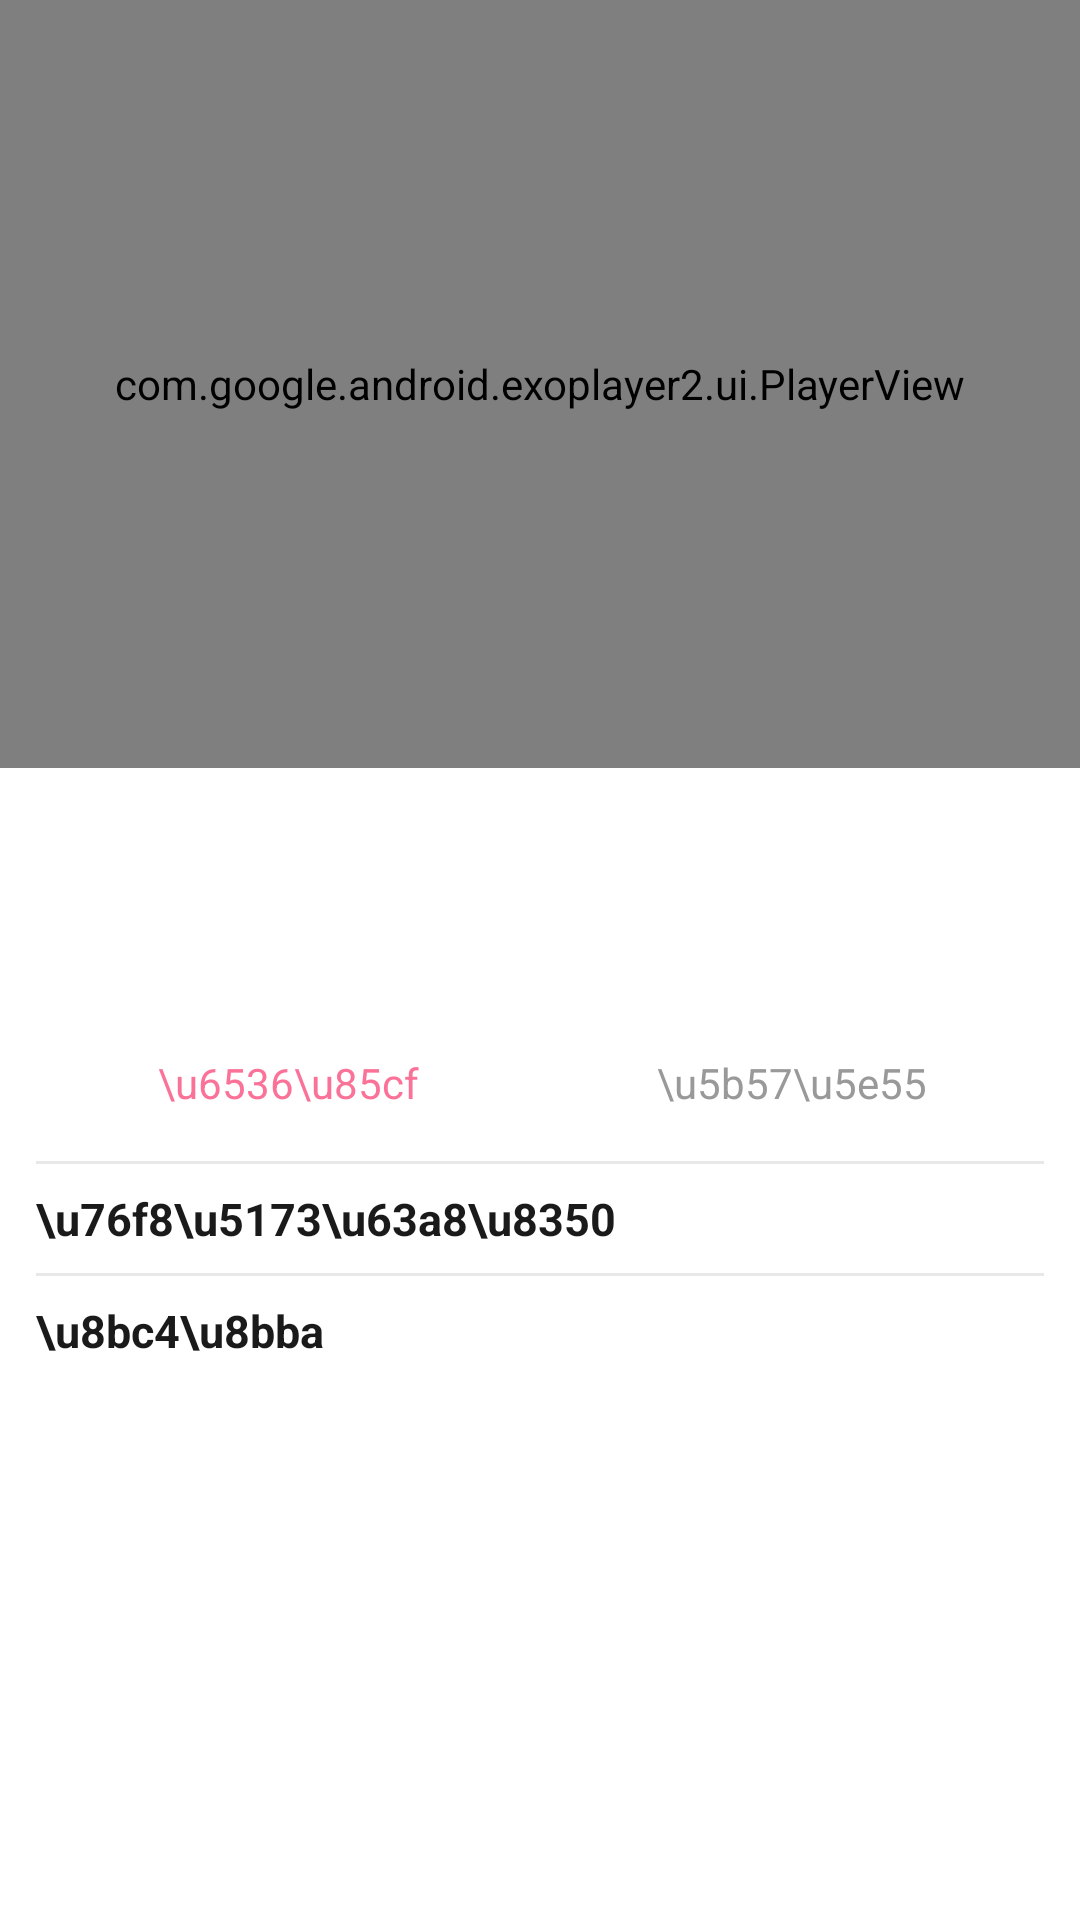

Here is an Android app screen rendered from its layout file. Give the layout XML and the strings, colors and styles it references.
<!-- AndroidManifest.xml: application theme Theme.BiliLite -->
<!-- res/layout/activity_video_detail.xml -->
<?xml version="1.0" encoding="utf-8"?>
<LinearLayout xmlns:android="http://schemas.android.com/apk/res/android"
    android:layout_width="match_parent"
    android:layout_height="match_parent"
    android:orientation="vertical"
    android:background="@color/white">

    <FrameLayout
        android:id="@+id/playerContainer"
        android:layout_width="match_parent"
        android:layout_height="0dp"
        android:layout_weight="2"
        android:minHeight="180dp"
        android:background="@color/black">

        <com.google.android.exoplayer2.ui.PlayerView
            android:id="@+id/playerView"
            android:layout_width="match_parent"
            android:layout_height="match_parent"
            android:visibility="visible" />

        <ImageView
            android:id="@+id/ivCover"
            android:layout_width="match_parent"
            android:layout_height="match_parent"
            android:scaleType="centerCrop"
            android:visibility="visible" />

        
        <View
            android:id="@+id/playerClickOverlay"
            android:layout_width="match_parent"
            android:layout_height="match_parent"
            android:visibility="gone" />

        <LinearLayout
            android:id="@+id/loadingIndicator"
            android:layout_width="match_parent"
            android:layout_height="match_parent"
            android:gravity="center"
            android:orientation="vertical"
            android:visibility="gone">

            <ProgressBar
                android:id="@+id/loadingSpinner"
                android:layout_width="48dp"
                android:layout_height="48dp" />

            <TextView
                android:layout_width="wrap_content"
                android:layout_height="wrap_content"
                android:layout_marginTop="8dp"
                android:text="\u52a0\u8f7d\u4e2d..."
                android:textColor="@color/white"
                android:textSize="14sp" />

        </LinearLayout>

        <LinearLayout
            android:id="@+id/playerControls"
            android:layout_width="match_parent"
            android:layout_height="wrap_content"
            android:layout_gravity="bottom"
            android:background="#88000000"
            android:gravity="center_vertical"
            android:orientation="horizontal"
            android:padding="4dp"
            android:visibility="gone">

            <ImageView
                android:id="@+id/btnPlayPause"
                android:layout_width="36dp"
                android:layout_height="36dp"
                android:padding="6dp"
                android:src="@android:drawable/ic_media_play" />

            <TextView
                android:id="@+id/tvCurrentTime"
                android:layout_width="wrap_content"
                android:layout_height="wrap_content"
                android:minWidth="32dp"
                android:text="00:00"
                android:textColor="@color/white"
                android:textSize="11sp" />

            <SeekBar
                android:id="@+id/seekBar"
                android:layout_width="0dp"
                android:layout_height="wrap_content"
                android:layout_weight="1"
                android:max="1000"
                android:paddingLeft="2dp"
                android:paddingRight="2dp"
                android:progress="0" />

            <TextView
                android:id="@+id/tvTotalTime"
                android:layout_width="wrap_content"
                android:layout_height="wrap_content"
                android:minWidth="32dp"
                android:text="00:00"
                android:textColor="@color/white"
                android:textSize="11sp" />

            <ImageView
                android:id="@+id/btnSpeed"
                android:layout_width="36dp"
                android:layout_height="36dp"
                android:padding="6dp"
                android:src="@android:drawable/ic_menu_sort_by_size" />

            <ImageView
                android:id="@+id/btnQuality"
                android:layout_width="36dp"
                android:layout_height="36dp"
                android:padding="6dp"
                android:src="@android:drawable/ic_menu_edit" />

            <ImageView
                android:id="@+id/btnFullscreen"
                android:layout_width="36dp"
                android:layout_height="36dp"
                android:padding="6dp"
                android:src="@android:drawable/ic_menu_zoom" />

        </LinearLayout>

    </FrameLayout>

    <ScrollView
        android:id="@+id/contentScrollView"
        android:layout_width="match_parent"
        android:layout_height="0dp"
        android:layout_weight="3"
        android:fillViewport="true"
        android:background="@color/white">

        <LinearLayout
            android:layout_width="match_parent"
            android:layout_height="wrap_content"
            android:orientation="vertical"
            android:padding="12dp">

            <TextView
                android:id="@+id/tvTitle"
                android:layout_width="match_parent"
                android:layout_height="wrap_content"
                android:textColor="@color/text_primary"
                android:textSize="16sp"
                android:textStyle="bold" />

            <TextView
                android:id="@+id/tvAuthor"
                android:layout_width="wrap_content"
                android:layout_height="wrap_content"
                android:layout_marginTop="8dp"
                android:textColor="@color/text_secondary"
                android:textSize="14sp" />

            <TextView
                android:id="@+id/tvStats"
                android:layout_width="wrap_content"
                android:layout_height="wrap_content"
                android:layout_marginTop="2dp"
                android:textColor="@color/text_secondary"
                android:textSize="12sp" />

            <TextView
                android:id="@+id/tvPubdate"
                android:layout_width="wrap_content"
                android:layout_height="wrap_content"
                android:layout_marginTop="4dp"
                android:textColor="@color/text_secondary"
                android:textSize="12sp"
                android:visibility="gone" />

            <TextView
                android:id="@+id/tvDescription"
                android:layout_width="match_parent"
                android:layout_height="wrap_content"
                android:layout_marginTop="6dp"
                android:maxLines="3"
                android:textColor="@color/text_secondary"
                android:textSize="13sp"
                android:visibility="gone" />

            <LinearLayout
                android:layout_width="match_parent"
                android:layout_height="wrap_content"
                android:layout_marginTop="8dp"
                android:orientation="horizontal">

                <TextView
                    android:id="@+id/btnFavorite"
                    android:layout_width="0dp"
                    android:layout_height="36dp"
                    android:layout_weight="1"
                    android:gravity="center"
                    android:text="\u6536\u85cf"
                    android:textColor="@color/bili_pink"
                    android:textSize="14sp" />

                <TextView
                    android:id="@+id/btnSubtitle"
                    android:layout_width="0dp"
                    android:layout_height="36dp"
                    android:layout_weight="1"
                    android:gravity="center"
                    android:text="\u5b57\u5e55"
                    android:textColor="@color/text_secondary"
                    android:textSize="14sp" />

            </LinearLayout>

            <View
                android:layout_width="match_parent"
                android:layout_height="1dp"
                android:layout_marginTop="8dp"
                android:background="@color/divider" />

            <TextView
                android:layout_width="wrap_content"
                android:layout_height="wrap_content"
                android:layout_marginTop="8dp"
                android:text="\u76f8\u5173\u63a8\u8350"
                android:textColor="@color/text_primary"
                android:textSize="15sp"
                android:textStyle="bold" />

            <LinearLayout
                android:id="@+id/relatedContainer"
                android:layout_width="match_parent"
                android:layout_height="wrap_content"
                android:orientation="vertical" />

            <View
                android:layout_width="match_parent"
                android:layout_height="1dp"
                android:layout_marginTop="8dp"
                android:background="@color/divider" />

            <TextView
                android:layout_width="wrap_content"
                android:layout_height="wrap_content"
                android:layout_marginTop="8dp"
                android:text="\u8bc4\u8bba"
                android:textColor="@color/text_primary"
                android:textSize="15sp"
                android:textStyle="bold" />

            <LinearLayout
                android:id="@+id/commentsContainer"
                android:layout_width="match_parent"
                android:layout_height="wrap_content"
                android:orientation="vertical" />

            <TextView
                android:id="@+id/btnLoadMoreComments"
                android:layout_width="match_parent"
                android:layout_height="40dp"
                android:gravity="center"
                android:text="\\u52a0\\u8f7d\\u66f4\\u591a\\u8bc4\\u8bba"
                android:textColor="@color/bili_pink"
                android:textSize="14sp"
                android:visibility="gone" />

        </LinearLayout>

    </ScrollView>

</LinearLayout>
<!-- resources referenced by this layout -->
<resources>
  <color name="bili_pink">#FB7299</color>
  <color name="black">#1A1A1A</color>
  <color name="divider">#E8E8E8</color>
  <color name="text_primary">#1A1A1A</color>
  <color name="text_secondary">#999999</color>
  <color name="white">#FFFFFF</color>
  <style name="Theme.BiliLite" parent="Theme.AppCompat.Light.NoActionBar">
          <item name="colorPrimary">@color/bili_pink</item>
          <item name="colorPrimaryDark">@color/bili_pink_dark</item>
          <item name="colorAccent">@color/bili_pink</item>
          <item name="android:windowBackground">@color/bili_bg</item>
      </style>
  <color name="bili_pink_dark">#F25A8A</color>
  <color name="bili_bg">#F5F5F5</color>
</resources>
